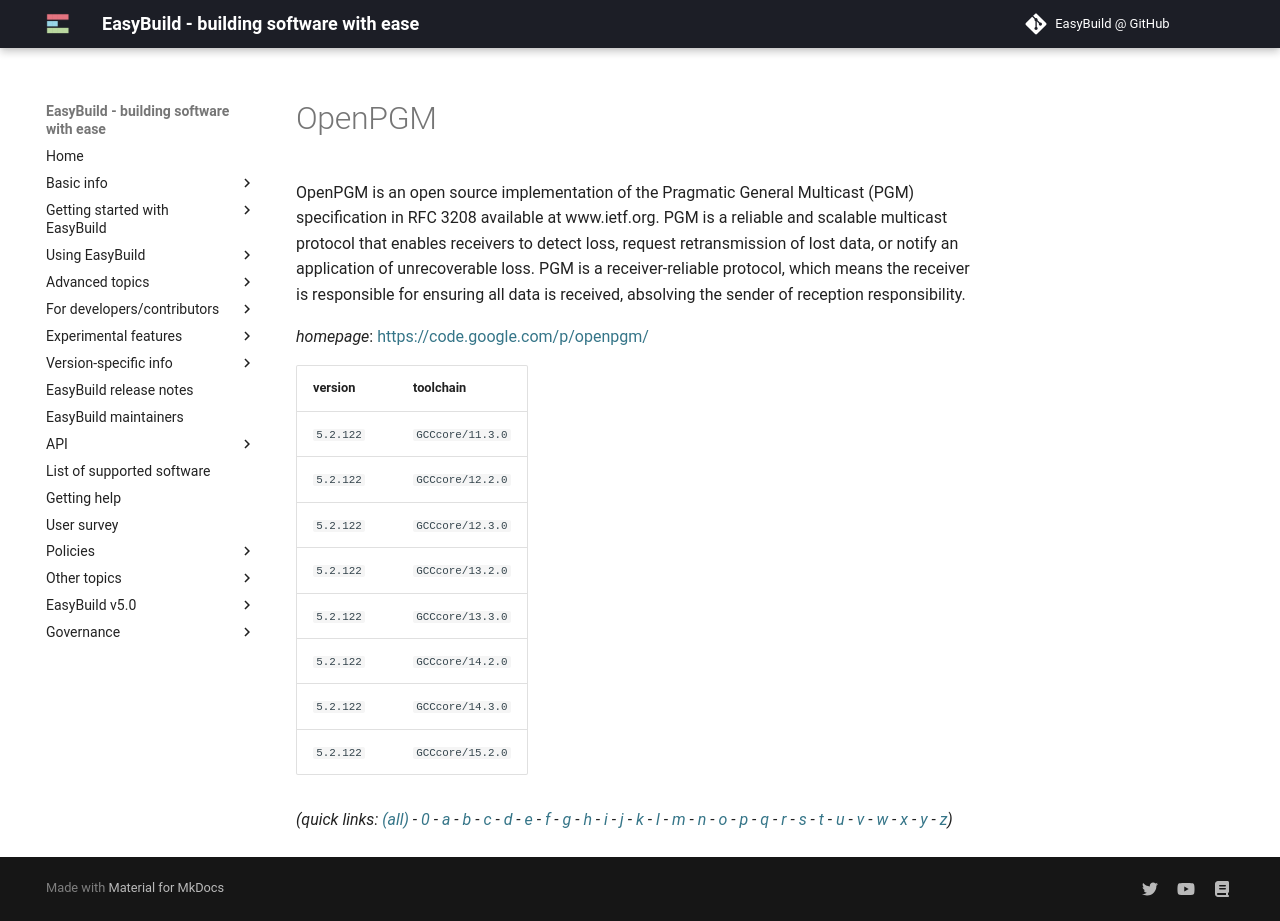

repository: easybuilders/easybuild-docs · page: version-specific/supported-software/o/OpenPGM/index.html · generator: mkdocs

---
search:
  boost: 0.5
---
# OpenPGM

OpenPGM is an open source implementation of the Pragmatic General Multicast  (PGM) specification in RFC 3208 available at www.ietf.org. PGM is a reliable  and scalable multicast protocol that enables receivers to detect loss, request  retransmission of lost data, or notify an application of unrecoverable loss.  PGM is a receiver-reliable protocol, which means the receiver is responsible  for ensuring all data is received, absolving the sender of reception  responsibility.

*homepage*: <https://code.google.com/p/openpgm/>

version | toolchain
--------|----------
``5.2.122`` | ``GCCcore/11.3.0``
``5.2.122`` | ``GCCcore/12.2.0``
``5.2.122`` | ``GCCcore/12.3.0``
``5.2.122`` | ``GCCcore/13.2.0``
``5.2.122`` | ``GCCcore/13.3.0``
``5.2.122`` | ``GCCcore/14.2.0``
``5.2.122`` | ``GCCcore/14.3.0``
``5.2.122`` | ``GCCcore/15.2.0``


*(quick links: [(all)](../index.md) - [0](../0/index.md) - [a](../a/index.md) - [b](../b/index.md) - [c](../c/index.md) - [d](../d/index.md) - [e](../e/index.md) - [f](../f/index.md) - [g](../g/index.md) - [h](../h/index.md) - [i](../i/index.md) - [j](../j/index.md) - [k](../k/index.md) - [l](../l/index.md) - [m](../m/index.md) - [n](../n/index.md) - [o](../o/index.md) - [p](../p/index.md) - [q](../q/index.md) - [r](../r/index.md) - [s](../s/index.md) - [t](../t/index.md) - [u](../u/index.md) - [v](../v/index.md) - [w](../w/index.md) - [x](../x/index.md) - [y](../y/index.md) - [z](../z/index.md))*
